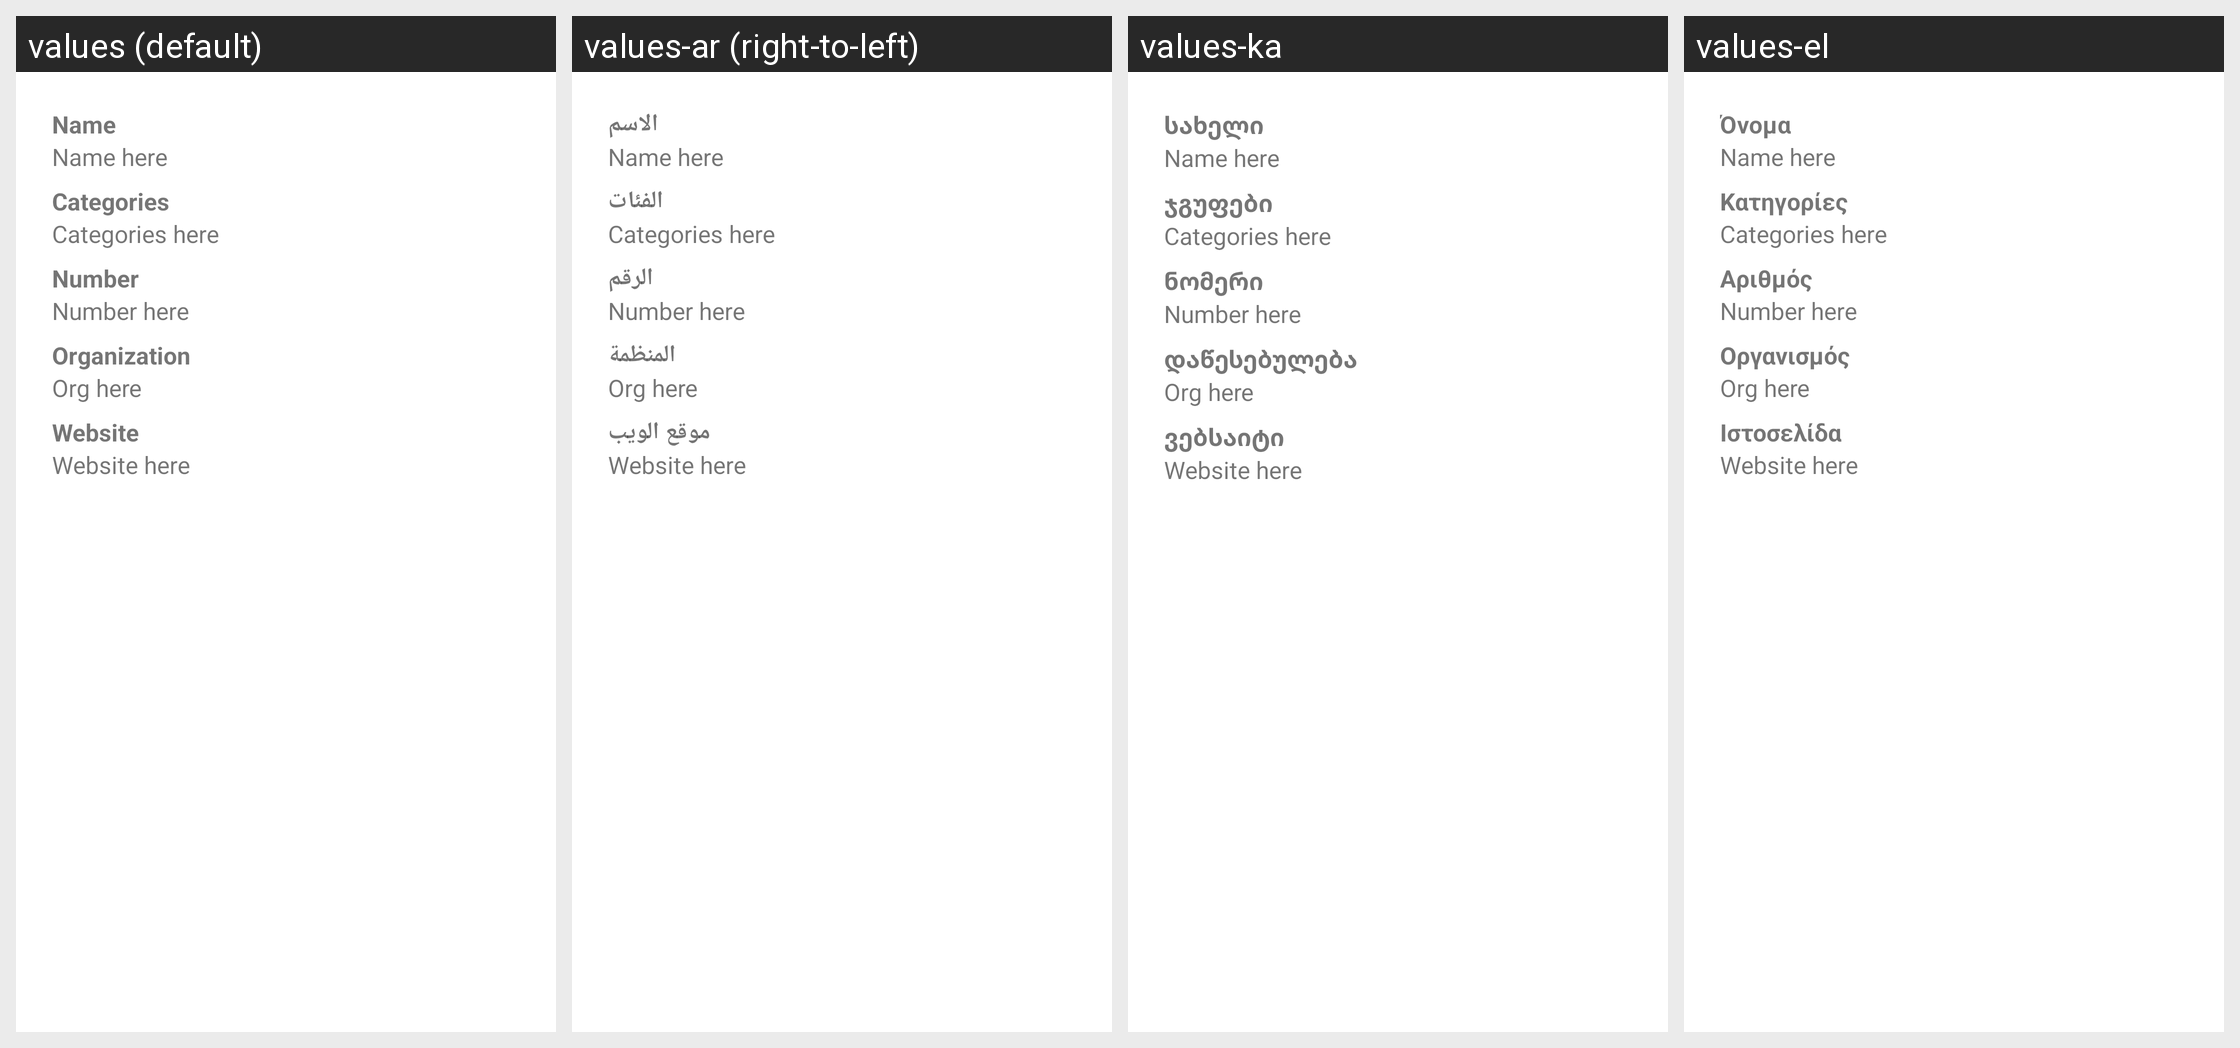

The same Android screen rendered under several of its app's locales, left to right. List the strings drawn on it with the default value and each locale's translation.
Android screen res/layout/dialog_helpline_details.xml rendered under 4 locales, left to right: values (default), values-ar (right-to-left), values-ka, values-el. Device: Nexus 5 (rendered at 1080×1920; each locale shown at half size, 540×960, under a caption strip naming it); theme Theme.MaterialComponents.DayNight.NoActionBar.
Other locales in the repository, not shown: values-ast-rES, values-az, values-bg, values-bn, values-ca, values-cs, values-cy, values-da, values-de, values-en-rCA, values-en-rGB, values-en-rIN, values-et, values-fi, values-fr, values-gd, values-gl, values-hr, values-hu, values-in, values-it, values-ja, values-kab-rDZ, values-ko, values-nl, values-pt-rBR, values-pt-rPT, values-ro, values-ru, values-sk, values-sl, values-sq, values-th, values-tr, values-uk, values-vi, values-zh-rCN, values-zh-rTW.
Strings drawn on this screen, with the default value and each locale's value (text and hints the layout hard-codes, and strings that could not be matched under every locale, appear in the picture but are not listed):

helpline_name
  values: Name
  values-ar: الاسم
  values-ka: სახელი
  values-el: Όνομα

helpline_categories
  values: Categories
  values-ar: الفئات
  values-ka: ჯგუფები
  values-el: Κατηγορίες

helpline_number
  values: Number
  values-ar: الرقم
  values-ka: ნომერი
  values-el: Αριθμός

helpline_org
  values: Organization
  values-ar: المنظمة
  values-ka: დაწესებულება
  values-el: Οργανισμός

helpline_website
  values: Website
  values-ar: موقع الويب
  values-ka: ვებსაიტი
  values-el: Ιστοσελίδα
